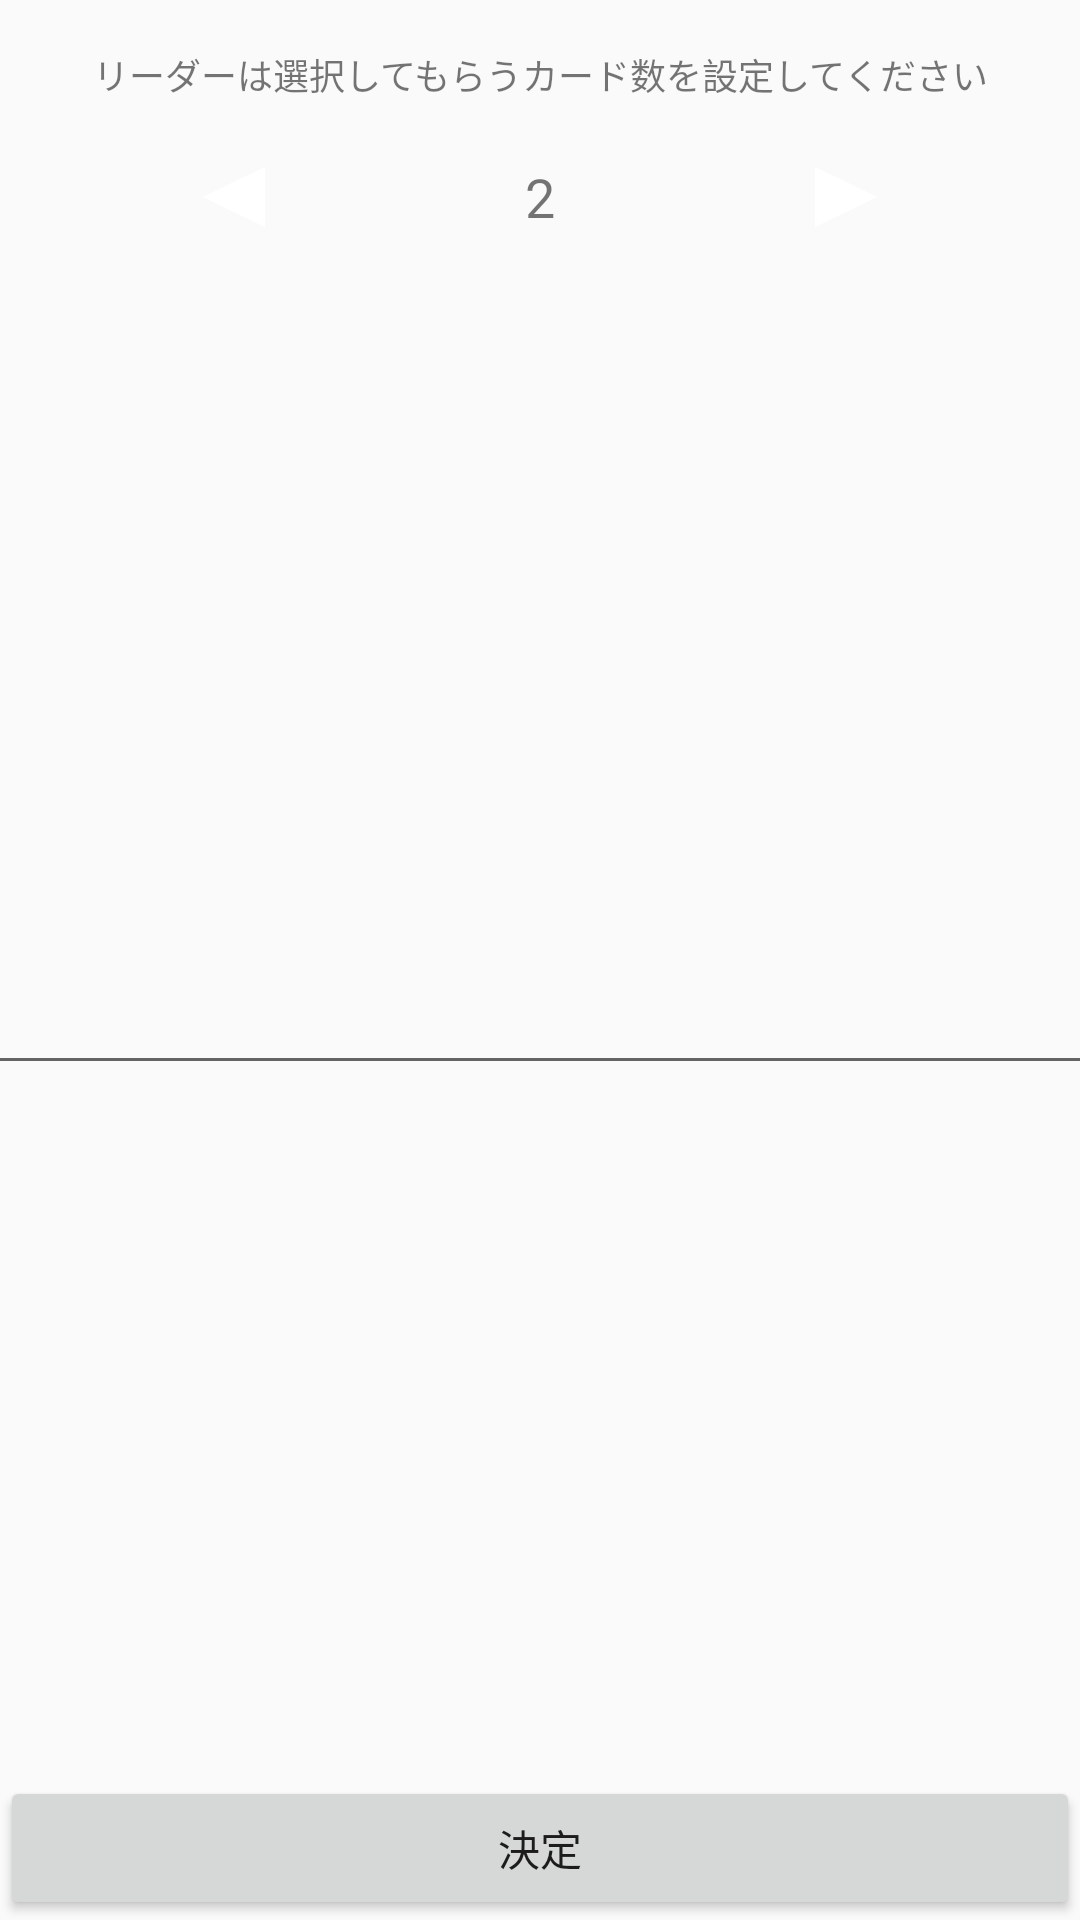

This screen was rendered from an Android layout file. Write that file and the resources it references.
<!-- AndroidManifest.xml: application theme AppTheme -->
<!-- res/layout/fragment_game_host.xml -->
<?xml version="1.0" encoding="utf-8"?>
<androidx.constraintlayout.widget.ConstraintLayout xmlns:android="http://schemas.android.com/apk/res/android"
    xmlns:app="http://schemas.android.com/apk/res-auto"
    xmlns:tools="http://schemas.android.com/tools"
    android:layout_width="match_parent"
    android:layout_height="match_parent"
    tools:context=".GameHostFragment">


    <TextView
        android:id="@+id/text"
        android:layout_width="wrap_content"
        android:layout_height="wrap_content"
        android:layout_marginStart="8dp"
        android:layout_marginTop="16dp"
        android:layout_marginEnd="8dp"
        android:text="リーダーは選択してもらうカード数を設定してください"
        android:textSize="12sp"
        app:layout_constraintEnd_toEndOf="parent"
        app:layout_constraintStart_toStartOf="parent"
        app:layout_constraintTop_toTopOf="parent" />

    <LinearLayout
        android:id="@+id/liner"
        android:layout_width="match_parent"
        android:layout_height="wrap_content"
        android:layout_marginStart="30dp"
        android:layout_marginTop="8dp"
        android:layout_marginEnd="30dp"
        android:orientation="horizontal"
        app:layout_constraintEnd_toEndOf="parent"
        app:layout_constraintStart_toStartOf="parent"
        app:layout_constraintTop_toBottomOf="@id/text">


        <Button
            android:id="@+id/btn_decrease"
            android:layout_width="0dp"
            android:layout_height="match_parent"

            android:layout_weight="1"
            android:background="@drawable/ic_baseline_arrow_left_24" />

        <TextView
            android:id="@+id/text_num_pick"
            android:layout_width="0dp"
            android:layout_height="match_parent"
            android:layout_weight="1"
            android:gravity="center"
            android:text="2"
            android:textSize="18sp" />

        <Button
            android:id="@+id/btn_increase"
            android:layout_width="0dp"
            android:layout_height="match_parent"
            android:layout_weight="1"
            android:background="@drawable/ic_baseline_arrow_right_24" />

    </LinearLayout>


    <Button
        android:id="@+id/btn_confirm"
        android:layout_width="0dp"
        android:layout_height="wrap_content"
        android:text="決定"
        app:layout_constraintBottom_toBottomOf="parent"
        app:layout_constraintEnd_toEndOf="parent"
        app:layout_constraintStart_toStartOf="parent" />

    <com.google.android.material.textfield.TextInputLayout
        android:id="@+id/input_text_hint"
        android:layout_width="729dp"
        android:layout_height="wrap_content"
        app:layout_constraintBottom_toTopOf="@+id/btn_confirm"
        app:layout_constraintEnd_toEndOf="parent"
        app:layout_constraintStart_toStartOf="parent"
        app:layout_constraintTop_toBottomOf="@+id/liner">

        <com.google.android.material.textfield.TextInputEditText
            android:id="@+id/input_edit_text_hint"
            android:layout_width="match_parent"
            android:layout_height="wrap_content"
            android:hint="ヒントを入力してください！"
            android:textSize="10sp" />
    </com.google.android.material.textfield.TextInputLayout>

</androidx.constraintlayout.widget.ConstraintLayout>
<!-- resources referenced by this layout -->
<resources>
  <!-- drawable ic_baseline_arrow_left_24 (drawable) -->
  <vector xmlns:android="http://schemas.android.com/apk/res/android"
      android:width="24dp"
      android:height="24dp"
      android:viewportWidth="24"
      android:viewportHeight="24"
      android:tint="@color/WHITE">
    <path
        android:fillColor="@android:color/white"
        android:pathData="M14,7l-5,5 5,5V7z"/>
  </vector>
  <!-- drawable ic_baseline_arrow_right_24 (drawable) -->
  <vector xmlns:android="http://schemas.android.com/apk/res/android"
      android:width="24dp"
      android:height="24dp"
      android:viewportWidth="24"
      android:viewportHeight="24"
      android:tint="@color/WHITE">
    <path
        android:fillColor="@android:color/white"
        android:pathData="M10,17l5,-5 -5,-5v10z"/>
  </vector>
  <style name="AppTheme" parent="Theme.AppCompat.Light.NoActionBar">
          
          <item name="colorPrimary">@color/colorPrimary</item>
          <item name="colorPrimaryDark">@color/GRAY</item>
          <item name="colorAccent">@color/colorAccent</item>
      </style>
  <color name="colorPrimary">#6200EE</color>
  <color name="GRAY">#17202A</color>
  <color name="colorAccent">#03DAC5</color>
</resources>
